Run: headless pygame with SDL's dummy video driver; simulated clock (each Clock.tick advances the game by its frame time, no real sleeping); random seed 0; keys injected as events and as key.get_pressed() state; no mouse input.
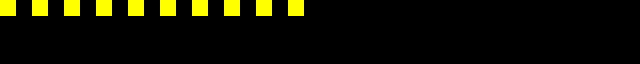
Frame 1 of 4 · flips 1–60 · no input
Frame 2 of 4 · flips 61–180 · tapped SPACE, RETURN · held RIGHT (→), D · screen unchanged from frame 1, image omitted
Frame 3 of 4 · flips 181–300 · held DOWN (↓), S · screen unchanged from frame 2, image omitted
Frame 4 of 4 · flips 301–420 · held LEFT (←), A, UP (↑), W · screen unchanged from frame 3, image omitted

The pygame program that drew these frames:

import logging
import os
import pygame
import sys
from pygame.locals import RESIZABLE, SCALED

NAME = "scroller"
DESCRIPTION = "Scroller Experiment"

TARGET_FPS = 60
WIDTH = 640
HEIGHT = 64

logger = logging.getLogger(NAME)

logger.info("SCROLLER EXPERIMENT")

pygame.init()
clock = pygame.time.Clock()

font = pygame.font.SysFont(None, 16)
pygame.display.set_caption(DESCRIPTION)

screen_flags = RESIZABLE | SCALED
screen = pygame.display.set_mode((WIDTH, HEIGHT), screen_flags, 16)

frame = 0


class Square(pygame.sprite.Sprite):
    def __init__(self, x, y, index, width=64, height=64, color=None):
        super().__init__()
        self.width = width
        self.height = height
        self.index = index
        self.color = color or (255, 255, 0)
        self.image = pygame.Surface([self.width, self.height])
        self.rect = self.image.get_rect()
        self.rect[0] = x
        self.rect[1] = y

    def update(self, frame):
        self.image = pygame.Surface([self.width, self.height])
        pygame.draw.rect(
            self.image,
            self.color,
            pygame.Rect(0, 0, self.width, self.height),
        )


squares = pygame.sprite.Group()

for i in range(0, 10):
    squares.add(Square(0 + (i * 32), 0, index=i, width=16, height=16))

while True:
    for event in pygame.event.get():
        if event.type == pygame.QUIT:
            sys.exit()
    screen.fill((0, 0, 0))
    squares.update(frame)
    squares.draw(screen)
    pygame.display.flip()
    clock.tick(TARGET_FPS)
    frame += 1
